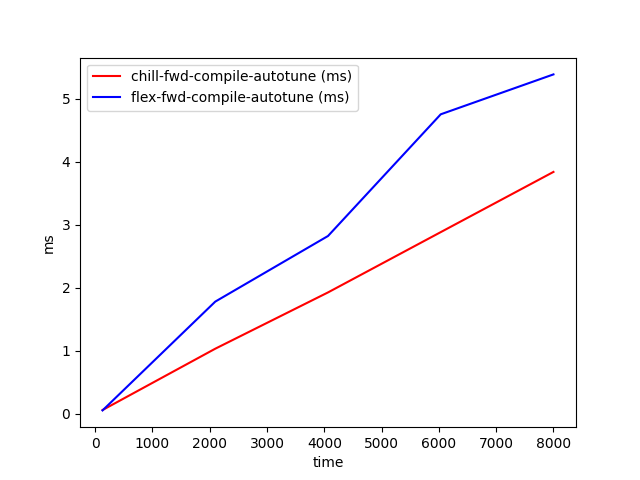

The file beside this chart, header and first rows:
time, chill-fwd-compile-autotune (ms), flex-fwd-compile-autotune (ms)
128, 0.0609, 0.05497
2096, 1.034, 1.78
4064, 1.926, 2.821
6032, 2.882, 4.751
8000, 3.837, 5.384
